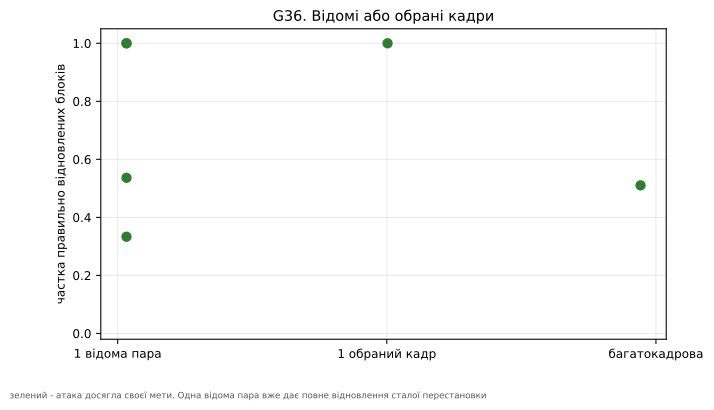

Data behind this chart, as committed beside it:
assumptions, attack, content, group, n_frames_used, permutation_accuracy, seconds, success
one (original, scrambled) pair under the…, known_plaintext_tile_matching, smooth, 1 відома пара, 1, 1.0, 0.03102, True
one (original, scrambled) pair under the…, known_plaintext_tile_matching, edges, 1 відома пара, 1, 0.3333, 0.03211, True
one (original, scrambled) pair under the…, known_plaintext_tile_matching, text, 1 відома пара, 1, 0.5365, 0.03305, True
one (original, scrambled) pair under the…, known_plaintext_tile_matching, texture, 1 відома пара, 1, 1.0, 0.03249, True
static permutation; attacker controls or…, chosen_plaintext_permutation_recovery, , 1 обраний кадр, 1.0, 1.0, 0.001165, True
permutation reused across frames; attack…, multi_frame_variance_fingerprint, , багатокадрова, 1, 0.5104, 0.003432, True
